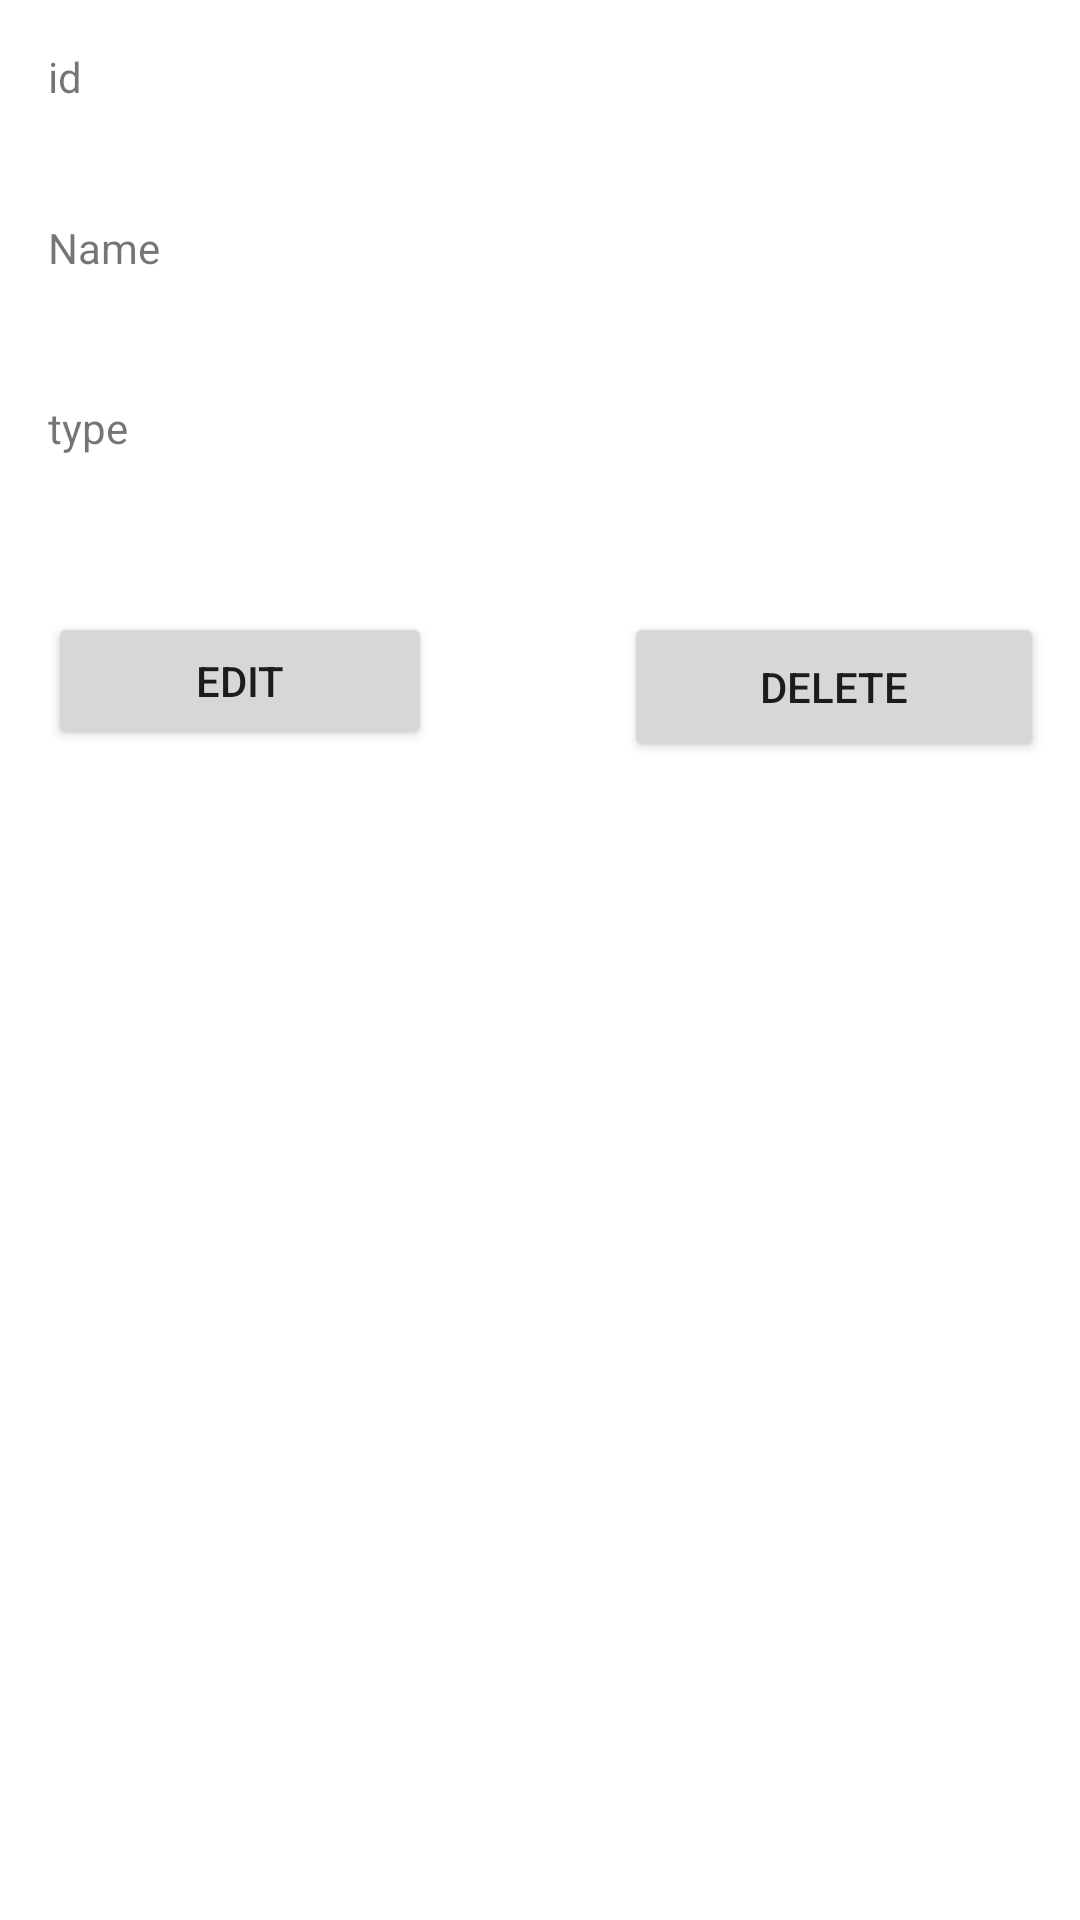

Here is an Android app screen rendered from its layout file. Give the layout XML and the strings, colors and styles it references.
<!-- AndroidManifest.xml: application theme Theme.LeVoHuuThai_18045551_THIAPI -->
<!-- res/layout/phongban.xml -->
<?xml version="1.0" encoding="utf-8"?>
<androidx.constraintlayout.widget.ConstraintLayout xmlns:android="http://schemas.android.com/apk/res/android"
    xmlns:app="http://schemas.android.com/apk/res-auto"
    xmlns:tools="http://schemas.android.com/tools"
    android:layout_width="match_parent"
    android:layout_height="match_parent">

    <TextView
        android:id="@+id/tvID"
        android:layout_width="348dp"
        android:layout_height="49dp"
        android:layout_marginStart="16dp"
        android:layout_marginLeft="16dp"
        android:layout_marginTop="16dp"
        android:text="id"
        app:layout_constraintStart_toStartOf="parent"
        app:layout_constraintTop_toTopOf="parent" />

    <TextView
        android:id="@+id/tvName"
        android:layout_width="0dp"
        android:layout_height="52dp"
        android:layout_marginTop="8dp"
        android:text="Name"
        app:layout_constraintEnd_toEndOf="@+id/tvID"
        app:layout_constraintHorizontal_bias="0.0"
        app:layout_constraintStart_toStartOf="@+id/tvID"
        app:layout_constraintTop_toBottomOf="@+id/tvID" />

    <TextView
        android:id="@+id/tvType"
        android:layout_width="0dp"
        android:layout_height="51dp"
        android:layout_marginTop="8dp"
        android:text="type"
        app:layout_constraintEnd_toEndOf="@+id/tvName"
        app:layout_constraintStart_toStartOf="@+id/tvName"
        app:layout_constraintTop_toBottomOf="@+id/tvName" />

    <Button
        android:id="@+id/btnEdit"
        android:layout_width="128dp"
        android:layout_height="46dp"
        android:layout_marginTop="20dp"
        android:text="Edit"
        app:layout_constraintStart_toStartOf="@+id/tvType"
        app:layout_constraintTop_toBottomOf="@+id/tvType" />

    <Button
        android:id="@+id/btnDelete"
        android:layout_width="140dp"
        android:layout_height="50dp"
        android:layout_marginStart="64dp"
        android:layout_marginLeft="64dp"
        android:text="Delete"
        app:layout_constraintBottom_toBottomOf="@+id/btnEdit"
        app:layout_constraintStart_toEndOf="@+id/btnEdit"
        app:layout_constraintTop_toTopOf="@+id/btnEdit"
        app:layout_constraintVertical_bias="0.0" />
</androidx.constraintlayout.widget.ConstraintLayout>
<!-- resources referenced by this layout -->
<resources>
  <style name="Theme.LeVoHuuThai_18045551_THIAPI" parent="Theme.MaterialComponents.DayNight.DarkActionBar">
          
          <item name="colorPrimary">@color/purple_500</item>
          <item name="colorPrimaryVariant">@color/purple_700</item>
          <item name="colorOnPrimary">@color/white</item>
          
          <item name="colorSecondary">@color/teal_200</item>
          <item name="colorSecondaryVariant">@color/teal_700</item>
          <item name="colorOnSecondary">@color/black</item>
          
          <item name="android:statusBarColor" tools:targetApi="l">?attr/colorPrimaryVariant</item>
          
      </style>
  <!-- not gathered from this repository: default colours our renderer supplied (Android Studio template values) -->
  <color name="purple_500">#FF6200EE</color>
  <color name="purple_700">#FF3700B3</color>
  <color name="teal_200">#FF03DAC5</color>
  <color name="teal_700">#FF018786</color>
  <color name="black">#FF000000</color>
  <color name="white">#FFFFFFFF</color>
</resources>
